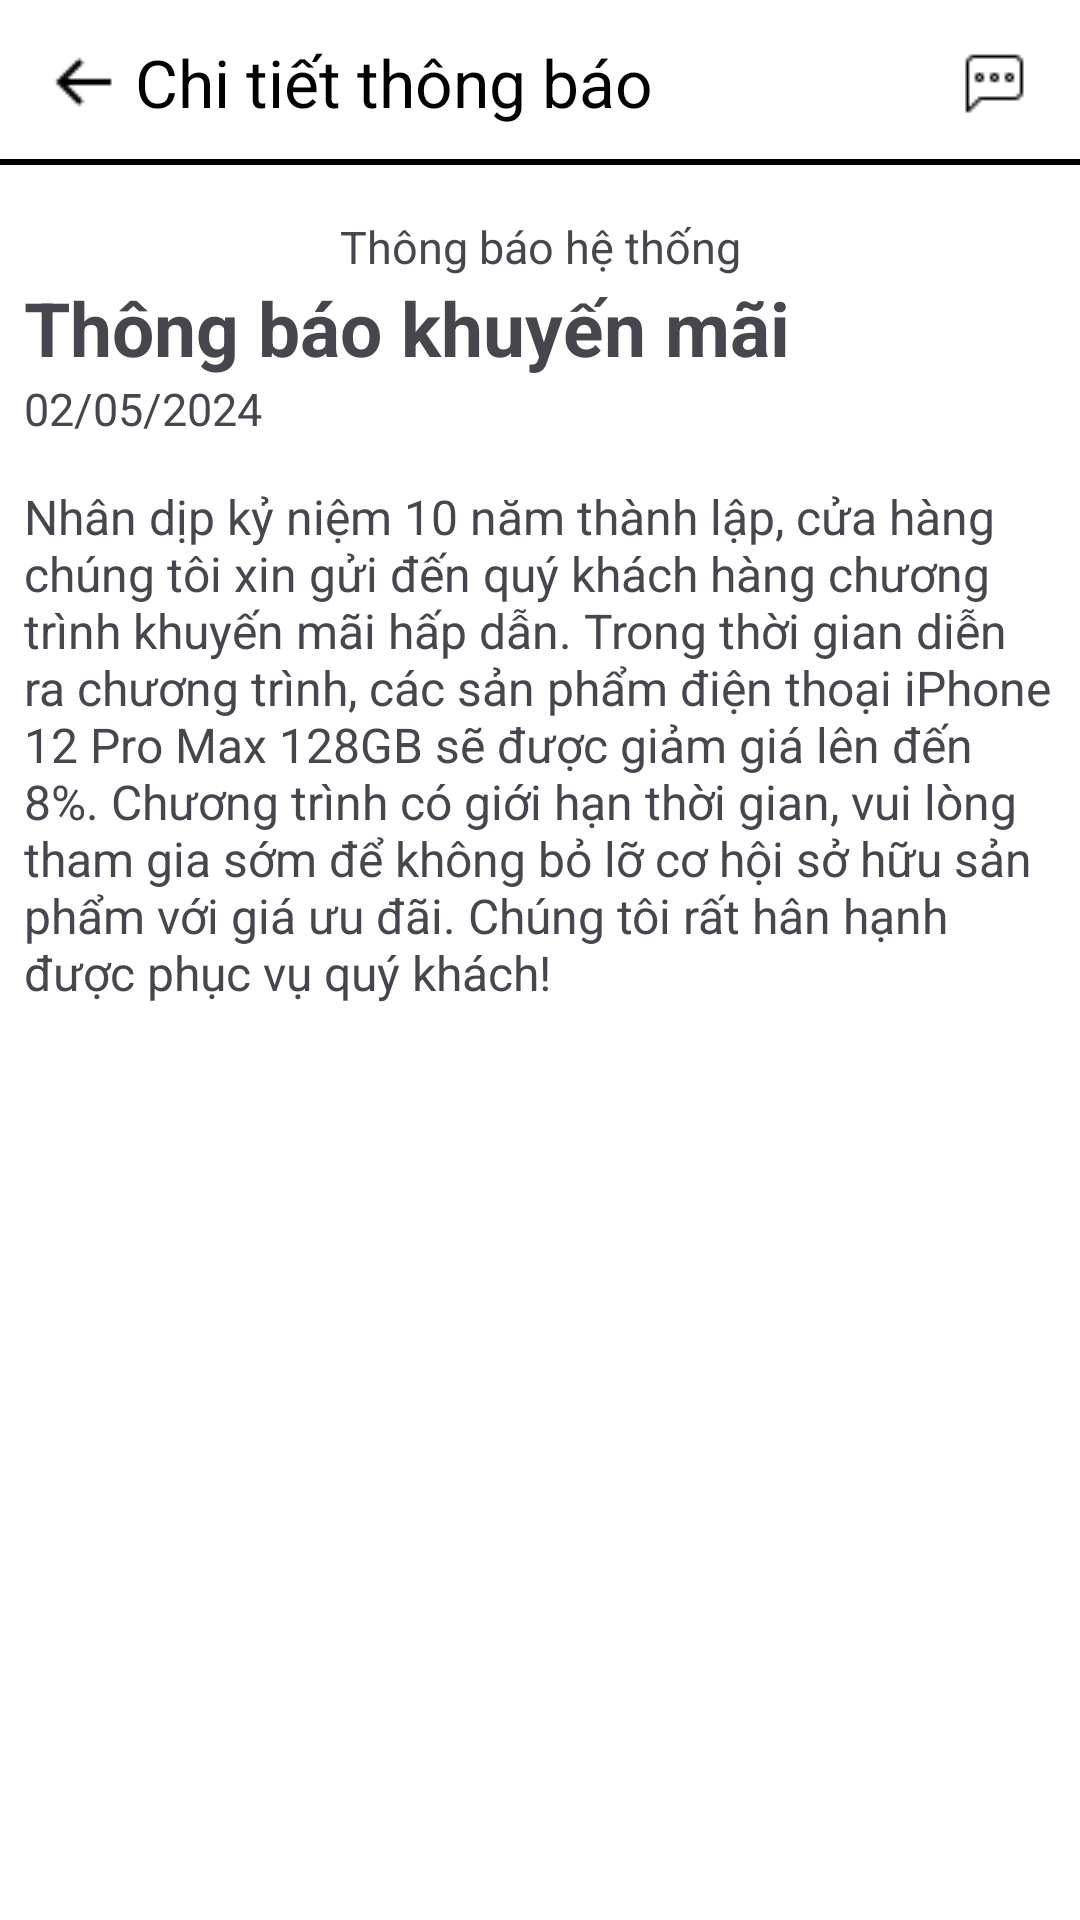

Reconstruct the res/layout file that produces this screen, plus the resources it refers to.
<!-- AndroidManifest.xml: application theme Theme.PhoneSaleApp -->
<!-- res/layout/activity_notification_detail.xml -->
<?xml version="1.0" encoding="utf-8"?>
<FrameLayout xmlns:android="http://schemas.android.com/apk/res/android"
    xmlns:app="http://schemas.android.com/apk/res-auto"
    xmlns:tools="http://schemas.android.com/tools"
    android:layout_width="match_parent"
    android:layout_height="match_parent"
    android:background="@color/white"
    tools:context=".view.notification.NotificationDetailActivity">

    <androidx.appcompat.widget.Toolbar
        android:id="@+id/toolbar"
        android:layout_width="match_parent"
        android:layout_height="55dp"
        android:background="@drawable/toolbar_background"
        android:elevation="4dp">
        <ImageView
            android:id="@+id/img_Back_Search"
            android:layout_width="wrap_content"
            android:layout_height="wrap_content"
            android:layout_gravity="start"
            android:paddingStart="0dp"
            android:paddingLeft="16dp"
            android:src="@drawable/backicon" />
        <TextView
            android:id="@+id/tv_title"
            android:layout_width="wrap_content"
            android:layout_height="wrap_content"
            android:layout_gravity="left"
            android:paddingStart="5dp"
            android:text="Chi tiết thông báo"
            android:textColor="@color/black"
            android:textSize="22sp" />
        <ImageView
            android:id="@+id/img_message"
            android:layout_width="wrap_content"
            android:layout_height="wrap_content"
            android:src="@drawable/messageicon"
            android:layout_gravity="end"
            android:paddingEnd="16dp"
            android:paddingRight="16dp" />
    </androidx.appcompat.widget.Toolbar>
    <LinearLayout
        android:layout_width="match_parent"
        android:layout_height="wrap_content"
        android:orientation="vertical"
        android:layout_marginTop="?attr/actionBarSize"
        android:padding="8dp">
        <ImageView
            android:layout_width="match_parent"
            android:layout_height="wrap_content"
            android:src="@drawable/notidetail"/>
        <TextView
            android:layout_width="match_parent"
            android:layout_height="wrap_content"
            android:text="Thông báo hệ thống"
            android:gravity="center"
            android:textSize="15sp"/>
        <TextView
            android:id="@+id/tv_titleNoti"
            android:layout_width="match_parent"
            android:layout_height="wrap_content"
            android:text="Thông báo khuyến mãi"
            android:textSize="25sp"
            android:textStyle="bold"/>
        <TextView
            android:id="@+id/tv_dateNoti"
            android:layout_width="wrap_content"
            android:layout_height="wrap_content"
            android:text="02/05/2024"
            android:textSize="15sp"
            android:layout_marginBottom="15dp"/>
        <TextView
            android:id="@+id/tv_contentNoti"
            android:layout_width="match_parent"
            android:layout_height="wrap_content"
            android:text="Nhân dịp kỷ niệm 10 năm thành lập, cửa hàng chúng tôi xin gửi đến quý khách hàng chương trình khuyến mãi hấp dẫn. Trong thời gian diễn ra chương trình, các sản phẩm điện thoại iPhone 12 Pro Max 128GB sẽ được giảm giá lên đến 8%. Chương trình có giới hạn thời gian, vui lòng tham gia sớm để không bỏ lỡ cơ hội sở hữu sản phẩm với giá ưu đãi. Chúng tôi rất hân hạnh được phục vụ quý khách!"
            android:textSize="16sp"/>
    </LinearLayout>

</FrameLayout>
<!-- resources referenced by this layout -->
<resources>
  <color name="black">#FF000000</color>
  <color name="white">#FFFFFFFF</color>
  <!-- drawable backicon: png bitmap (drawable, 170 bytes) -->
  <!-- drawable messageicon: png bitmap (drawable, 250 bytes) -->
  <!-- drawable toolbar_background (drawable) -->
  <?xml version="1.0" encoding="utf-8"?>
  <layer-list xmlns:android="http://schemas.android.com/apk/res/android">
      <item>
          <shape android:shape="rectangle">
              <solid android:color="@color/white" />
          </shape>
      </item>
      <item android:top="-2dp" android:right="-2dp" android:left="-2dp">
          <shape>
              <solid android:color="@android:color/transparent" />
              <stroke
                  android:width="2dp"
                  android:color="@android:color/black" />
          </shape>
      </item>
  </layer-list>
  <style name="Theme.PhoneSaleApp" parent="Base.Theme.PhoneSaleApp" />
  <style name="Base.Theme.PhoneSaleApp" parent="Theme.Material3.DayNight.NoActionBar">
          
          
      </style>
</resources>
